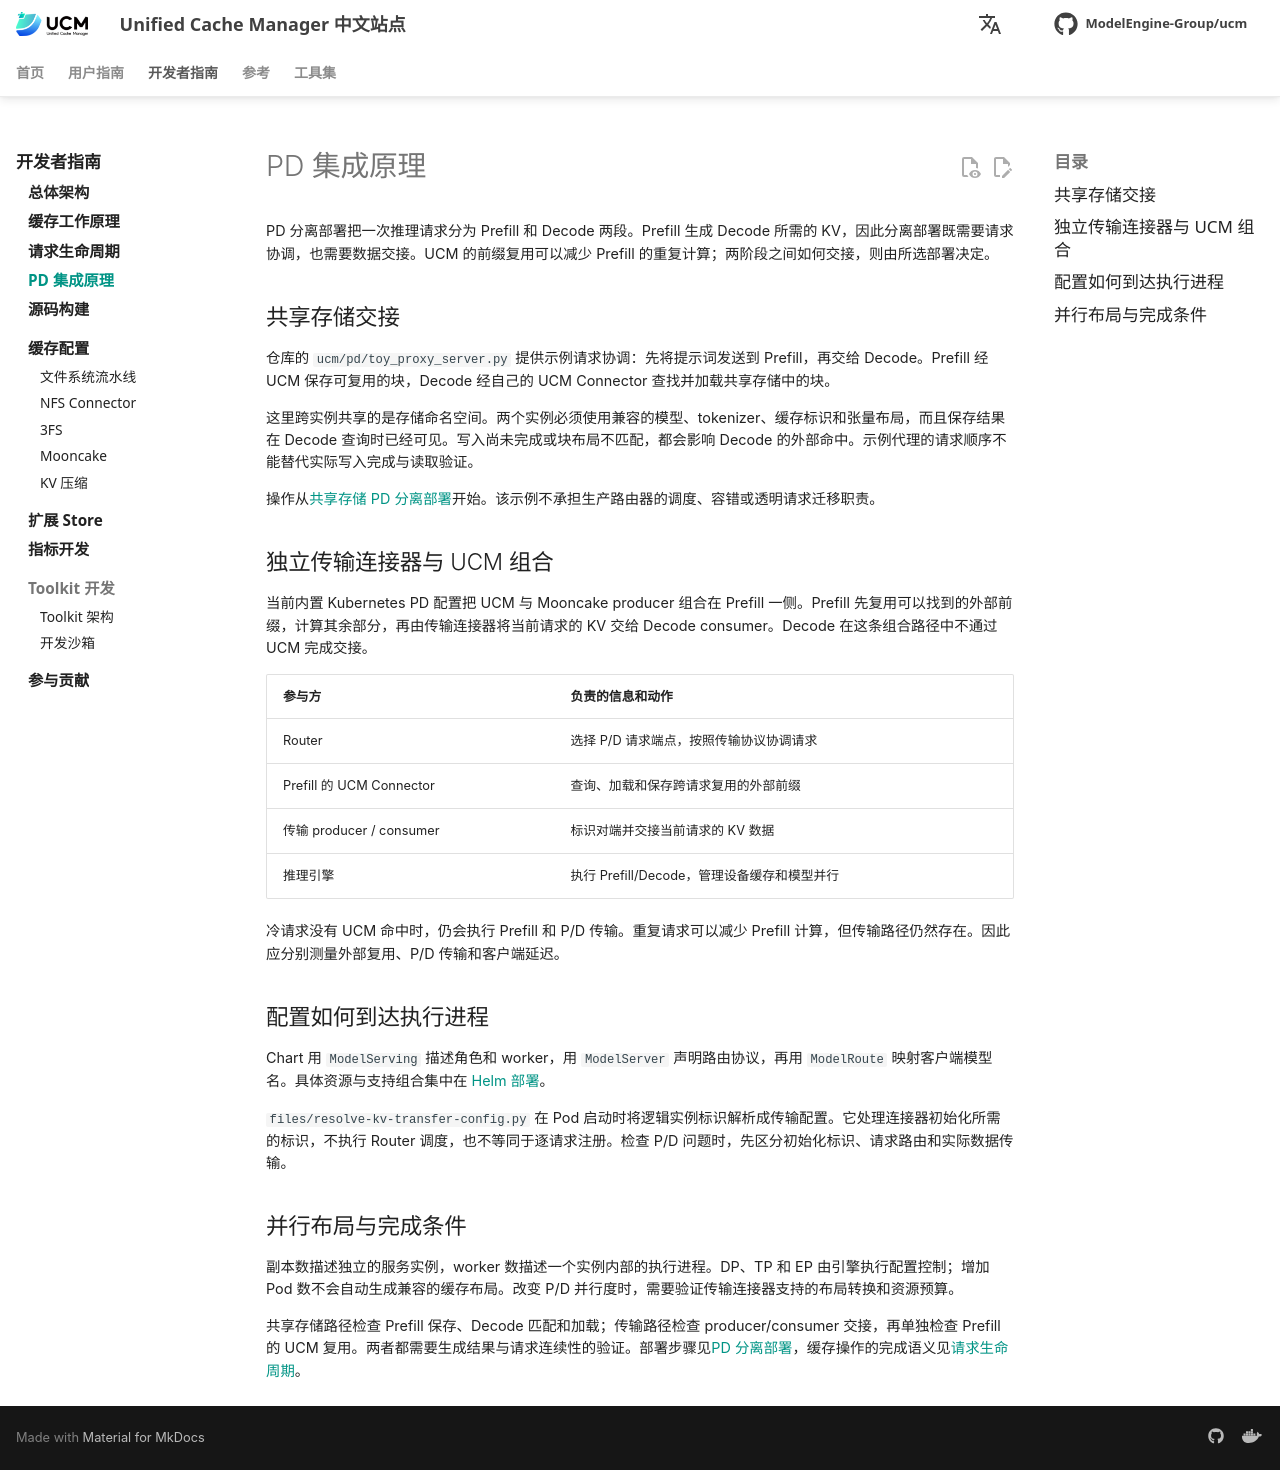

repository: student-jhz/unified-cache-management · page: zh/developer-guide/pd-integration/index.html · generator: mkdocs

# PD 集成原理

PD 分离部署把一次推理请求分为 Prefill 和 Decode 两段。Prefill 生成 Decode 所需的 KV，因此分离部署既需要请求协调，也需要数据交接。UCM 的前缀复用可以减少 Prefill 的重复计算；两阶段之间如何交接，则由所选部署决定。

## 共享存储交接

仓库的 `ucm/pd/toy_proxy_server.py` 提供示例请求协调：先将提示词发送到 Prefill，再交给 Decode。Prefill 经 UCM 保存可复用的块，Decode 经自己的 UCM Connector 查找并加载共享存储中的块。

这里跨实例共享的是存储命名空间。两个实例必须使用兼容的模型、tokenizer、缓存标识和张量布局，而且保存结果在 Decode 查询时已经可见。写入尚未完成或块布局不匹配，都会影响 Decode 的外部命中。示例代理的请求顺序不能替代实际写入完成与读取验证。

操作从[共享存储 PD 分离部署](../user-guide/capabilities/pd-disaggregation/centralized.md)开始。该示例不承担生产路由器的调度、容错或透明请求迁移职责。

## 独立传输连接器与 UCM 组合

当前内置 Kubernetes PD 配置把 UCM 与 Mooncake producer 组合在 Prefill 一侧。Prefill 先复用可以找到的外部前缀，计算其余部分，再由传输连接器将当前请求的 KV 交给 Decode consumer。Decode 在这条组合路径中不通过 UCM 完成交接。

| 参与方 | 负责的信息和动作 |
| --- | --- |
| Router | 选择 P/D 请求端点，按照传输协议协调请求 |
| Prefill 的 UCM Connector | 查询、加载和保存跨请求复用的外部前缀 |
| 传输 producer / consumer | 标识对端并交接当前请求的 KV 数据 |
| 推理引擎 | 执行 Prefill/Decode，管理设备缓存和模型并行 |

冷请求没有 UCM 命中时，仍会执行 Prefill 和 P/D 传输。重复请求可以减少 Prefill 计算，但传输路径仍然存在。因此应分别测量外部复用、P/D 传输和客户端延迟。

## 配置如何到达执行进程

Chart 用 `ModelServing` 描述角色和 worker，用 `ModelServer` 声明路由协议，再用 `ModelRoute` 映射客户端模型名。具体资源与支持组合集中在 [Helm 部署](../user-guide/frameworks/kubernetes/deploy.md#pd-resources)。

`files/resolve-kv-transfer-config.py` 在 Pod 启动时将逻辑实例标识解析成传输配置。它处理连接器初始化所需的标识，不执行 Router 调度，也不等同于逐请求注册。检查 P/D 问题时，先区分初始化标识、请求路由和实际数据传输。

## 并行布局与完成条件

副本数描述独立的服务实例，worker 数描述一个实例内部的执行进程。DP、TP 和 EP 由引擎执行配置控制；增加 Pod 数不会自动生成兼容的缓存布局。改变 P/D 并行度时，需要验证传输连接器支持的布局转换和资源预算。

共享存储路径检查 Prefill 保存、Decode 匹配和加载；传输路径检查 producer/consumer 交接，再单独检查 Prefill 的 UCM 复用。两者都需要生成结果与请求连续性的验证。部署步骤见[PD 分离部署](../user-guide/capabilities/pd-disaggregation/index.md)，缓存操作的完成语义见[请求生命周期](request-lifecycle.md)。
